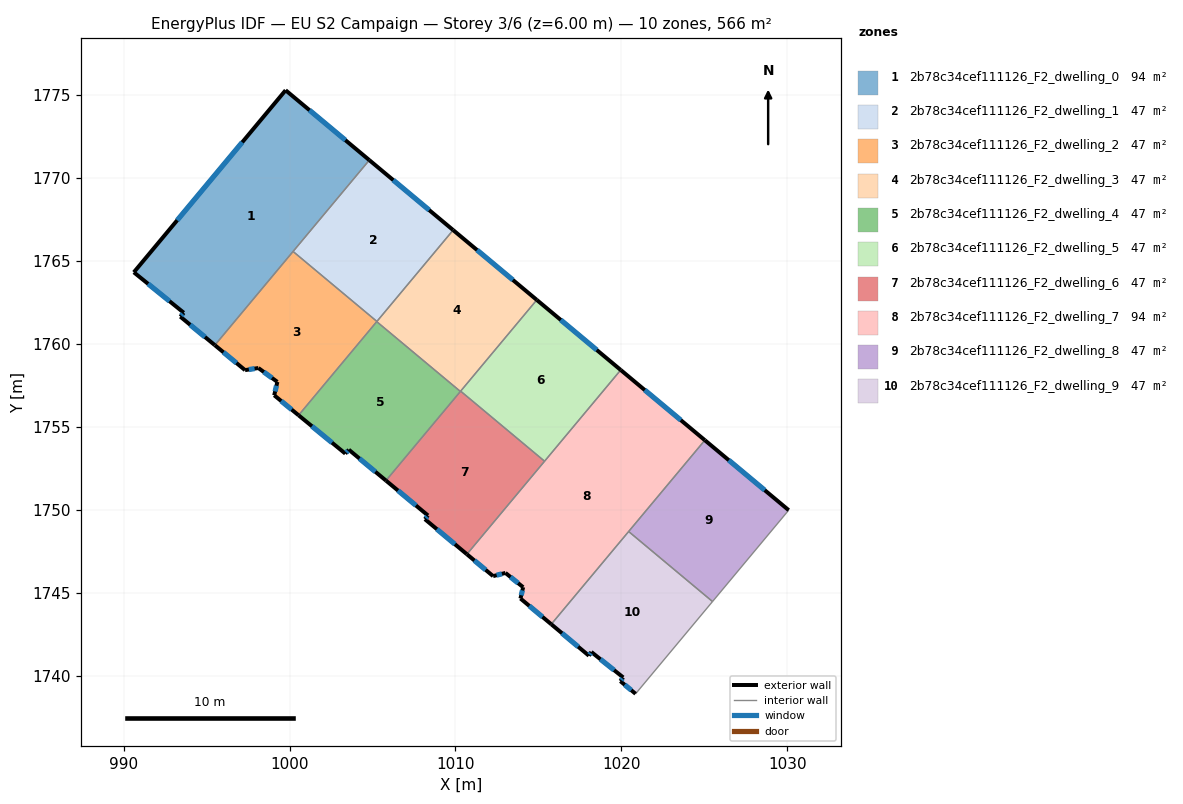
=== STOREY PLAN SPEC (per zone: floor XY polygon, exterior-wall plan segments, windows/doors) ===
zone 1: 2b78c34cef111126_F2_dwelling_0  (94.4 m²)
  floor: (1004.81, 1771.10) (995.50, 1759.95) (993.42, 1761.67) (993.63, 1761.90) (990.62, 1764.34) (999.76, 1775.31)
  exterior wall: (1004.81, 1771.10) – (999.76, 1775.31)  [6.6 m]
    window: (1003.37, 1772.30) – (1001.20, 1774.10)  [3.6 m²]
  exterior wall: (993.42, 1761.67) – (995.50, 1759.95)  [2.7 m]
    window: (994.01, 1761.17) – (994.90, 1760.44)  [1.5 m²]
  exterior wall: (993.63, 1761.90) – (993.42, 1761.67)  [0.3 m]
    window: (993.57, 1761.83) – (993.48, 1761.73)  [0.2 m²]
  exterior wall: (990.62, 1764.34) – (993.63, 1761.90)  [3.9 m]
    window: (991.48, 1763.64) – (992.77, 1762.60)  [2.1 m²]
  exterior wall: (999.76, 1775.31) – (990.62, 1764.34)  [14.3 m]
    window: (997.15, 1772.17) – (993.23, 1767.47)  [7.9 m²]
  interior walls: 2
zone 2: 2b78c34cef111126_F2_dwelling_1  (47.2 m²)
  floor: (1009.86, 1766.88) (1005.26, 1761.38) (1000.21, 1765.59) (1004.81, 1771.10)
  exterior wall: (1009.86, 1766.88) – (1004.81, 1771.10)  [6.6 m]
    window: (1008.42, 1768.09) – (1006.25, 1769.89)  [3.6 m²]
  interior walls: 3
zone 3: 2b78c34cef111126_F2_dwelling_2  (47.2 m²)
  floor: (1005.26, 1761.38) (1000.54, 1755.72) (999.08, 1756.93) (999.27, 1757.73) (998.12, 1758.57) (997.32, 1758.44) (995.50, 1759.95) (1000.21, 1765.59)
  exterior wall: (995.50, 1759.95) – (997.32, 1758.44)  [2.4 m]
    window: (996.02, 1759.52) – (996.80, 1758.87)  [1.3 m²]
  exterior wall: (999.08, 1756.93) – (1000.54, 1755.72)  [1.9 m]
    window: (999.50, 1756.58) – (1000.12, 1756.07)  [1.0 m²]
  exterior wall: (999.27, 1757.73) – (999.08, 1756.93)  [0.8 m]
    window: (999.21, 1757.50) – (999.13, 1757.16)  [0.5 m²]
  exterior wall: (998.12, 1758.57) – (999.27, 1757.73)  [1.4 m]
    window: (998.45, 1758.33) – (998.94, 1757.97)  [0.8 m²]
  exterior wall: (997.32, 1758.44) – (998.12, 1758.57)  [0.8 m]
    window: (997.55, 1758.48) – (997.89, 1758.53)  [0.4 m²]
  interior walls: 4
zone 4: 2b78c34cef111126_F2_dwelling_3  (47.2 m²)
  floor: (1014.90, 1762.67) (1010.29, 1757.16) (1005.25, 1761.36) (1009.86, 1766.88)
  exterior wall: (1014.90, 1762.67) – (1009.86, 1766.88)  [6.6 m]
    window: (1013.46, 1763.88) – (1011.30, 1765.68)  [3.6 m²]
  interior walls: 5
zone 5: 2b78c34cef111126_F2_dwelling_4  (47.2 m²)
  floor: (1010.29, 1757.16) (1005.81, 1751.79) (1003.57, 1753.65) (1003.36, 1753.41) (1000.54, 1755.72) (1005.25, 1761.36)
  exterior wall: (1003.57, 1753.65) – (1005.81, 1751.79)  [2.9 m]
    window: (1004.21, 1753.11) – (1005.17, 1752.32)  [1.6 m²]
  exterior wall: (1003.36, 1753.41) – (1003.57, 1753.65)  [0.3 m]
    window: (1003.42, 1753.48) – (1003.51, 1753.58)  [0.2 m²]
  exterior wall: (1000.54, 1755.72) – (1003.36, 1753.41)  [3.6 m]
    window: (1001.35, 1755.06) – (1002.56, 1754.07)  [2.0 m²]
  interior walls: 3
zone 6: 2b78c34cef111126_F2_dwelling_5  (47.2 m²)
  floor: (1019.96, 1758.45) (1015.37, 1752.95) (1010.31, 1757.18) (1014.90, 1762.67)
  exterior wall: (1019.96, 1758.45) – (1014.90, 1762.67)  [6.6 m]
    window: (1018.51, 1759.66) – (1016.34, 1761.47)  [3.6 m²]
  interior walls: 3
zone 7: 2b78c34cef111126_F2_dwelling_6  (47.2 m²)
  floor: (1015.37, 1752.95) (1010.69, 1747.35) (1008.16, 1749.46) (1008.34, 1749.68) (1005.81, 1751.79) (1010.31, 1757.18)
  exterior wall: (1008.16, 1749.46) – (1010.69, 1747.35)  [3.3 m]
    window: (1008.88, 1748.86) – (1009.96, 1747.95)  [1.8 m²]
  exterior wall: (1008.34, 1749.68) – (1008.16, 1749.46)  [0.3 m]
    window: (1008.29, 1749.62) – (1008.21, 1749.52)  [0.2 m²]
  exterior wall: (1005.81, 1751.79) – (1008.34, 1749.68)  [3.3 m]
    window: (1006.53, 1751.19) – (1007.62, 1750.28)  [1.8 m²]
  interior walls: 4
zone 8: 2b78c34cef111126_F2_dwelling_7  (94.4 m²)
  floor: (1025.03, 1754.22) (1015.77, 1743.13) (1013.91, 1744.68) (1014.08, 1745.36) (1013.01, 1746.22) (1012.27, 1746.03) (1010.69, 1747.35) (1019.96, 1758.45)
  exterior wall: (1010.69, 1747.35) – (1012.27, 1746.03)  [2.1 m]
    window: (1011.14, 1746.97) – (1011.82, 1746.40)  [1.1 m²]
  exterior wall: (1025.03, 1754.22) – (1019.96, 1758.45)  [6.6 m]
    window: (1023.58, 1755.43) – (1021.41, 1757.24)  [3.6 m²]
  exterior wall: (1013.91, 1744.68) – (1015.77, 1743.13)  [2.4 m]
    window: (1014.45, 1744.24) – (1015.24, 1743.57)  [1.3 m²]
  exterior wall: (1014.08, 1745.36) – (1013.91, 1744.68)  [0.7 m]
    window: (1014.03, 1745.17) – (1013.96, 1744.87)  [0.4 m²]
  exterior wall: (1013.01, 1746.22) – (1014.08, 1745.36)  [1.4 m]
    window: (1013.32, 1745.98) – (1013.77, 1745.61)  [0.8 m²]
  exterior wall: (1012.27, 1746.03) – (1013.01, 1746.22)  [0.8 m]
    window: (1012.48, 1746.08) – (1012.80, 1746.17)  [0.4 m²]
  interior walls: 4
zone 9: 2b78c34cef111126_F2_dwelling_8  (47.2 m²)
  floor: (1030.08, 1750.00) (1025.49, 1744.50) (1020.43, 1748.72) (1025.03, 1754.22)
  exterior wall: (1030.08, 1750.00) – (1025.03, 1754.22)  [6.6 m]
    window: (1028.64, 1751.21) – (1026.47, 1753.01)  [3.6 m²]
  interior walls: 3
zone 10: 2b78c34cef111126_F2_dwelling_9  (47.2 m²)
  floor: (1025.49, 1744.50) (1020.85, 1738.94) (1019.93, 1739.70) (1020.11, 1739.92) (1018.19, 1741.46) (1018.04, 1741.23) (1015.77, 1743.13) (1020.43, 1748.72)
  exterior wall: (1018.04, 1741.23) – (1018.19, 1741.46)  [0.3 m]
    window: (1018.08, 1741.30) – (1018.14, 1741.39)  [0.1 m²]
  exterior wall: (1015.77, 1743.13) – (1018.04, 1741.23)  [3.0 m]
    window: (1016.42, 1742.59) – (1017.39, 1741.78)  [1.6 m²]
  exterior wall: (1019.93, 1739.70) – (1020.85, 1738.94)  [1.2 m]
    window: (1020.20, 1739.48) – (1020.59, 1739.16)  [0.7 m²]
  exterior wall: (1020.11, 1739.92) – (1019.93, 1739.70)  [0.3 m]
    window: (1020.06, 1739.86) – (1019.98, 1739.76)  [0.2 m²]
  exterior wall: (1018.19, 1741.46) – (1020.11, 1739.92)  [2.5 m]
    window: (1018.73, 1741.02) – (1019.56, 1740.36)  [1.4 m²]
  interior walls: 3

=== DERIVED (storey summary) ===
Building: EU S2 Campaign
Storey: 3 of 6  (floor level z = 6.00 m)
Storey gross floor area: 566.2 m²
Zones on this storey: 10
  - 2b78c34cef111126_F2_dwelling_0: floor 94.4 m²; exterior wall 27.7 m (83.2 m²); 5 window(s) 15.3 m²; WWR 18.4%
  - 2b78c34cef111126_F2_dwelling_1: floor 47.2 m²; exterior wall 6.6 m (19.7 m²); 1 window(s) 3.6 m²; WWR 18.4%
  - 2b78c34cef111126_F2_dwelling_2: floor 47.2 m²; exterior wall 7.3 m (22.0 m²); 5 window(s) 4.0 m²; WWR 18.4%
  - 2b78c34cef111126_F2_dwelling_3: floor 47.2 m²; exterior wall 6.6 m (19.7 m²); 1 window(s) 3.6 m²; WWR 18.4%
  - 2b78c34cef111126_F2_dwelling_4: floor 47.2 m²; exterior wall 6.9 m (20.6 m²); 3 window(s) 3.8 m²; WWR 18.4%
  - 2b78c34cef111126_F2_dwelling_5: floor 47.2 m²; exterior wall 6.6 m (19.8 m²); 1 window(s) 3.6 m²; WWR 18.4%
  - 2b78c34cef111126_F2_dwelling_6: floor 47.2 m²; exterior wall 6.9 m (20.6 m²); 3 window(s) 3.8 m²; WWR 18.4%
  - 2b78c34cef111126_F2_dwelling_7: floor 94.4 m²; exterior wall 13.9 m (41.8 m²); 6 window(s) 7.7 m²; WWR 18.4%
  - 2b78c34cef111126_F2_dwelling_8: floor 47.2 m²; exterior wall 6.6 m (19.7 m²); 1 window(s) 3.6 m²; WWR 18.4%
  - 2b78c34cef111126_F2_dwelling_9: floor 47.2 m²; exterior wall 7.2 m (21.5 m²); 5 window(s) 3.9 m²; WWR 18.4%
Zone adjacency (shared interzone walls):
  - 2b78c34cef111126_F2_dwelling_0 ↔ 2b78c34cef111126_F2_dwelling_1
  - 2b78c34cef111126_F2_dwelling_0 ↔ 2b78c34cef111126_F2_dwelling_2
  - 2b78c34cef111126_F2_dwelling_1 ↔ 2b78c34cef111126_F2_dwelling_2
  - 2b78c34cef111126_F2_dwelling_1 ↔ 2b78c34cef111126_F2_dwelling_3
  - 2b78c34cef111126_F2_dwelling_2 ↔ 2b78c34cef111126_F2_dwelling_3
  - 2b78c34cef111126_F2_dwelling_2 ↔ 2b78c34cef111126_F2_dwelling_4
  - 2b78c34cef111126_F2_dwelling_3 ↔ 2b78c34cef111126_F2_dwelling_4
  - 2b78c34cef111126_F2_dwelling_3 ↔ 2b78c34cef111126_F2_dwelling_5
  - 2b78c34cef111126_F2_dwelling_3 ↔ 2b78c34cef111126_F2_dwelling_6
  - 2b78c34cef111126_F2_dwelling_4 ↔ 2b78c34cef111126_F2_dwelling_6
  - 2b78c34cef111126_F2_dwelling_5 ↔ 2b78c34cef111126_F2_dwelling_6
  - 2b78c34cef111126_F2_dwelling_5 ↔ 2b78c34cef111126_F2_dwelling_7
  - 2b78c34cef111126_F2_dwelling_6 ↔ 2b78c34cef111126_F2_dwelling_7
  - 2b78c34cef111126_F2_dwelling_7 ↔ 2b78c34cef111126_F2_dwelling_8
  - 2b78c34cef111126_F2_dwelling_7 ↔ 2b78c34cef111126_F2_dwelling_9
  - 2b78c34cef111126_F2_dwelling_8 ↔ 2b78c34cef111126_F2_dwelling_9